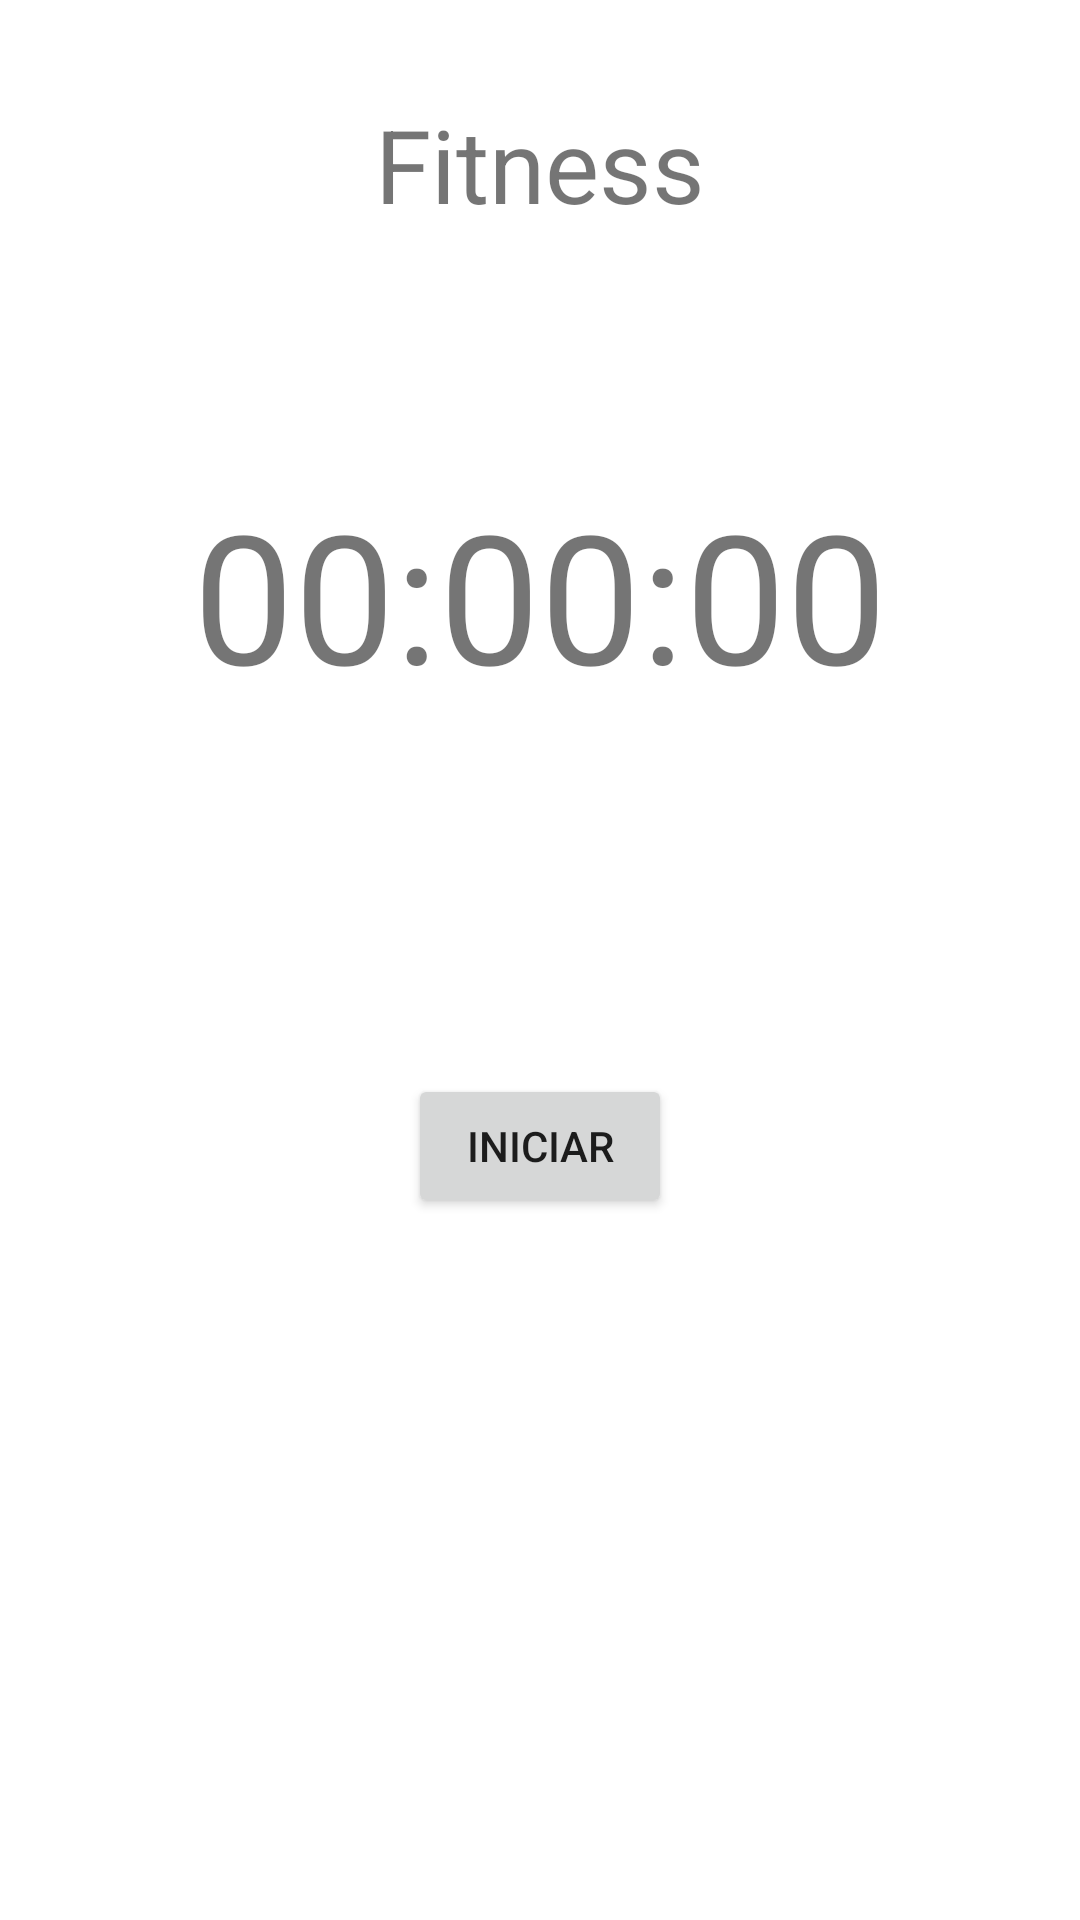

Here is an Android app screen rendered from its layout file. Give the layout XML and the strings, colors and styles it references.
<!-- AndroidManifest.xml: application theme Theme.AppFitness -->
<!-- res/layout/fragment_training.xml -->
<?xml version="1.0" encoding="utf-8"?>
<FrameLayout xmlns:android="http://schemas.android.com/apk/res/android"
    xmlns:tools="http://schemas.android.com/tools"
    android:layout_width="match_parent"
    android:layout_height="match_parent"
    tools:context=".fragment.TrainingFragment">

    <TextView
        android:id="@+id/tvTrainingTitle"
        android:layout_width="wrap_content"
        android:layout_height="wrap_content"
        android:layout_marginTop="32dp"
        android:layout_gravity="center_horizontal"
        android:text="@string/fitness"
        android:textSize="34sp" />

    <TextView
        android:id="@+id/tvTimer"
        android:layout_width="wrap_content"
        android:layout_height="wrap_content"
        android:layout_gravity="center_horizontal"
        android:layout_marginTop="158dp"
        android:text="@string/timer"
        android:textSize="60sp" />

    <TextView
        android:id="@+id/tvDistance"
        android:layout_width="wrap_content"
        android:layout_height="wrap_content"
        android:layout_gravity="center_horizontal"
        android:layout_marginTop="278dp"
        android:textSize="36sp"/>

    <Button
        android:id="@+id/btnStartStop"
        android:layout_width="wrap_content"
        android:layout_height="wrap_content"
        android:layout_gravity="center_horizontal"
        android:layout_marginTop="358dp"
        android:text="@string/iniciar" />

</FrameLayout>
<!-- resources referenced by this layout -->
<resources>
  <string name="fitness">Fitness</string>
  <string name="iniciar">Iniciar</string>
  <string name="timer">00:00:00</string>
  <style name="Theme.AppFitness" parent="Theme.MaterialComponents.DayNight.DarkActionBar">
          
          <item name="colorPrimary">@color/purple_500</item>
          <item name="colorPrimaryVariant">@color/purple_700</item>
          <item name="colorOnPrimary">@color/white</item>
          
          <item name="colorSecondary">@color/teal_200</item>
          <item name="colorSecondaryVariant">@color/teal_700</item>
          <item name="colorOnSecondary">@color/black</item>
          
          <item name="android:statusBarColor">?attr/colorPrimaryVariant</item>
          
      </style>
  <!-- not gathered from this repository: default colours our renderer supplied (Android Studio template values) -->
  <color name="purple_500">#FF6200EE</color>
  <color name="purple_700">#FF3700B3</color>
  <color name="teal_200">#FF03DAC5</color>
  <color name="teal_700">#FF018786</color>
  <color name="black">#FF000000</color>
  <color name="white">#FFFFFFFF</color>
</resources>
